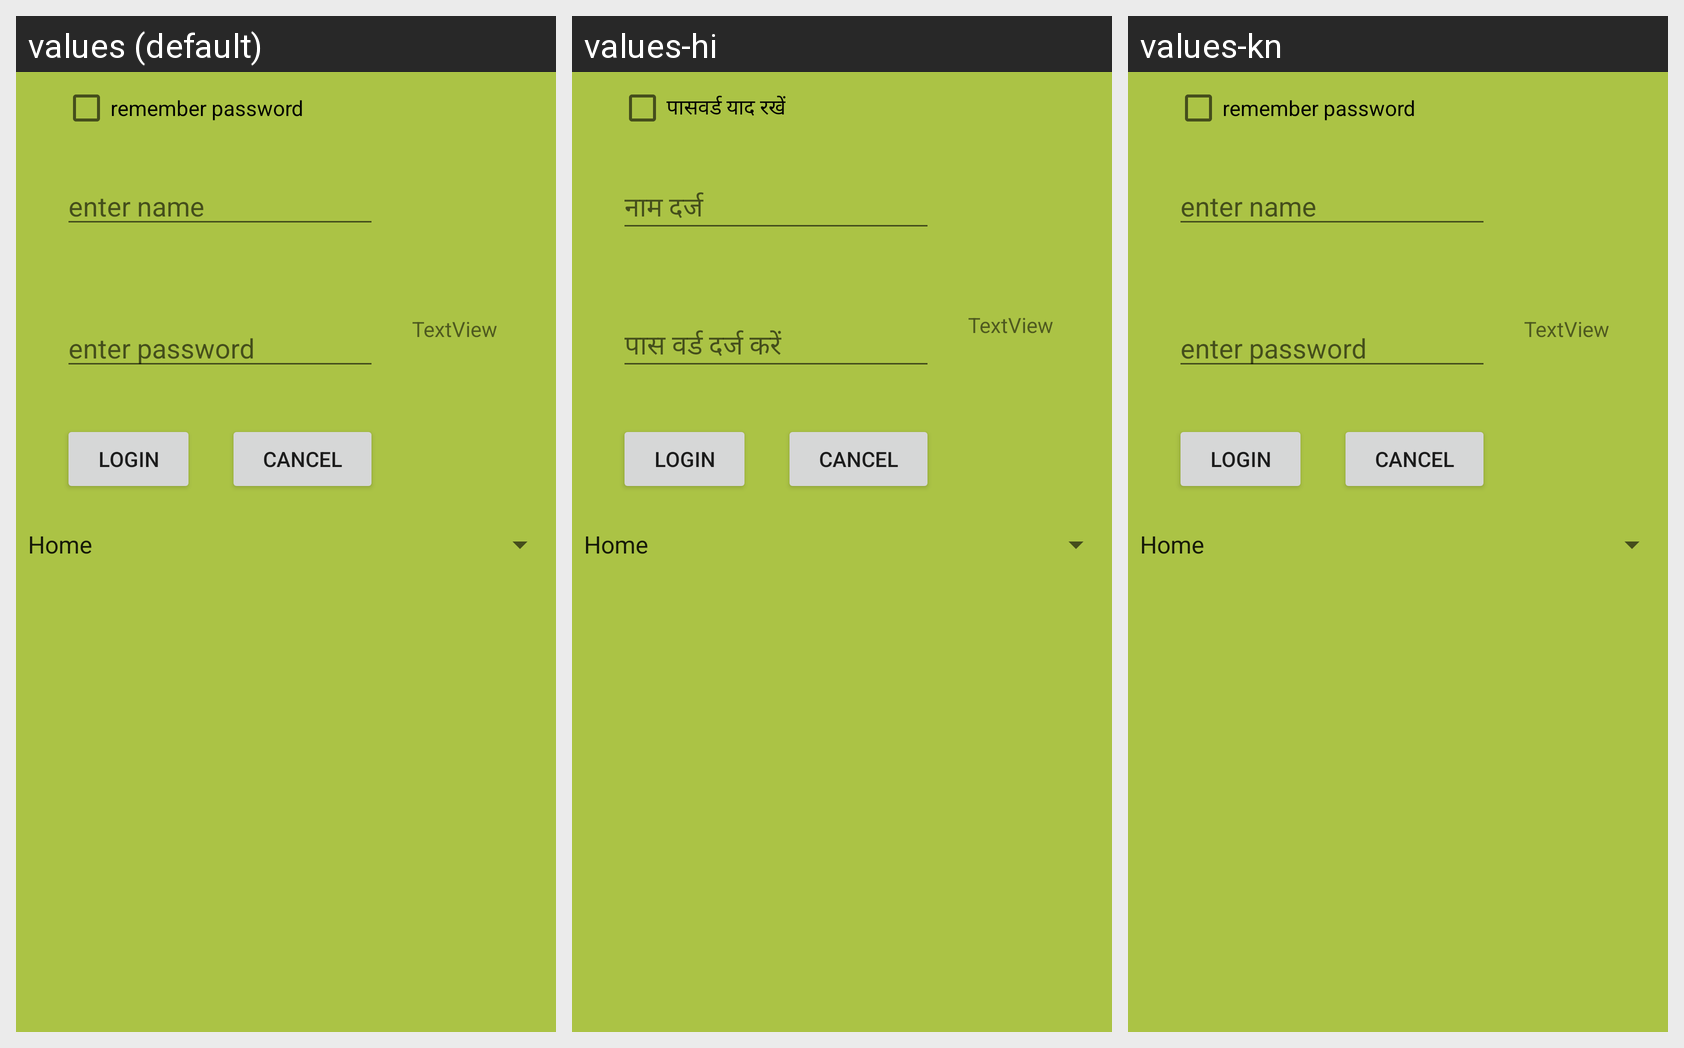

For this localized Android screen grid, give each drawn string resource with its value in every locale shown.
Android screen res/layout/activity_main.xml rendered under 3 locales, left to right: values (default), values-hi, values-kn. Device: Nexus 5 (rendered at 1080×1920; each locale shown at half size, 540×960, under a caption strip naming it); theme Theme.Volvo.
Strings drawn on this screen, with the default value and each locale's value (text and hints the layout hard-codes, and strings that could not be matched under every locale, appear in the picture but are not listed):

name_hint
  values: enter name
  values-hi: नाम दर्ज
  values-kn: enter name  [not translated; the default value is used]

pwd_hint
  values: enter password
  values-hi: पास वर्ड दर्ज करें
  values-kn: enter password  [not translated; the default value is used]

rem_pwd
  values: remember password
  values-hi: पासवर्ड याद रखें
  values-kn: remember password  [not translated; the default value is used]

login
  values: login
  values-hi: login  [not translated; the default value is used]
  values-kn: login  [not translated; the default value is used]
